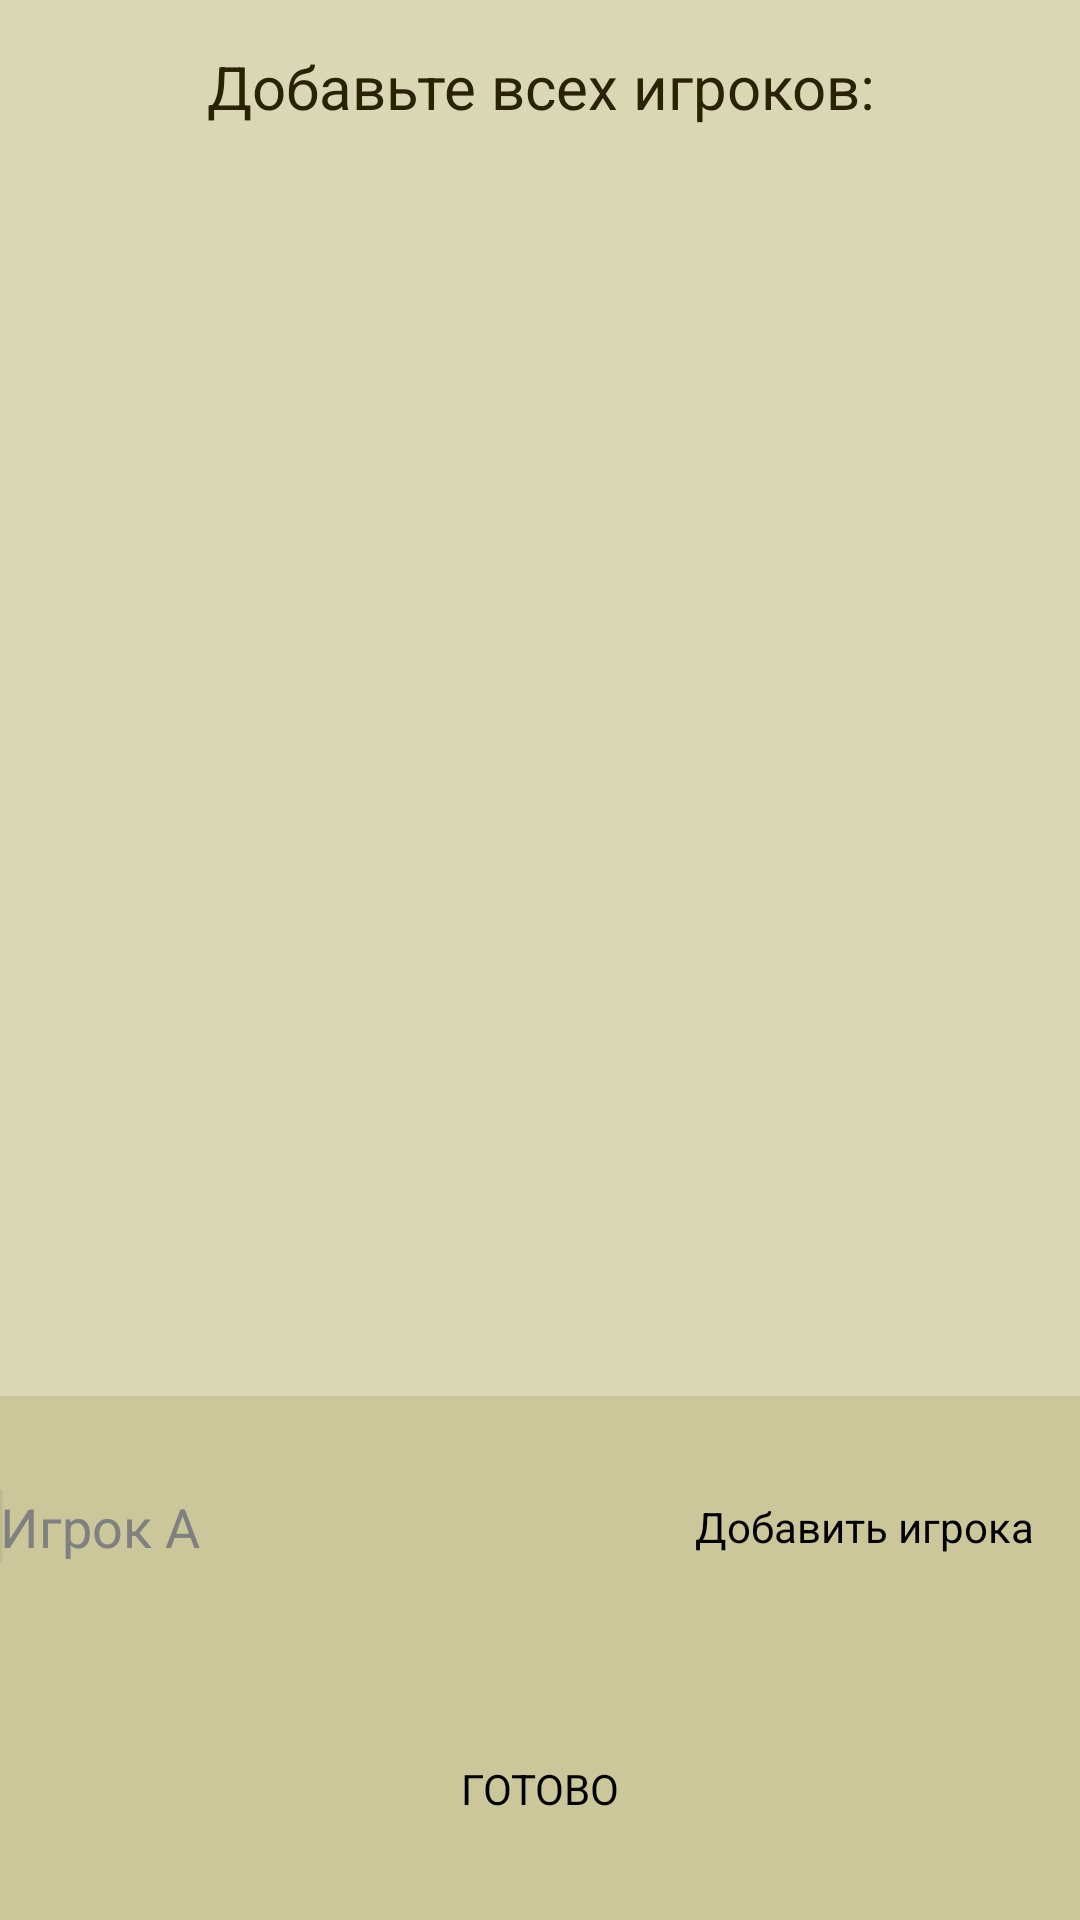

Here is an Android app screen rendered from its layout file. Give the layout XML and the strings, colors and styles it references.
<!-- AndroidManifest.xml: application theme Theme.hat -->
<!-- res/layout/activity_count_players.xml -->
<RelativeLayout xmlns:android="http://schemas.android.com/apk/res/android"
    xmlns:tools="http://schemas.android.com/tools"
    style="@style/Theme.hat.NoActionBar"
    android:layout_width="match_parent"
    android:layout_height="match_parent" >

    <LinearLayout
        android:layout_width="fill_parent"
        android:layout_height="fill_parent"
        android:layout_alignParentLeft="true"
        android:layout_alignParentTop="true"
        android:weightSum="11"
        android:orientation="vertical" >

        <TextView
            android:id="@+id/Row1"
            android:layout_width="fill_parent"
            android:layout_height="0dip"
            android:gravity="center"
            android:layout_weight="1"
            android:text="Добавьте всех игроков:"
            android:textSize="20dip" >

		</TextView>
        <TableRow 
            android:id="@+id/ScrollRow"
            android:layout_weight="7"
            android:layout_height="0dip"
            android:layout_width="fill_parent">

            <ScrollView
                android:id="@+id/scrollView1"
                android:layout_width="fill_parent"
                android:layout_height="fill_parent" >

                <TableLayout
                    android:id="@+id/ScrollLayout"
                    android:layout_width="match_parent"
                    android:layout_height="match_parent"
                    android:orientation="vertical" >
                     
                     
                     
                     
                     
                     
                     
                     
                       
                    
                </TableLayout>
            </ScrollView>

        </TableRow>

        <TableRow
            android:id="@+id/Row3"
            android:layout_width="fill_parent"
            android:layout_height="0dip"
            android:layout_weight="1.5"
            android:gravity="center"
            android:weightSum="5"
            android:background="@color/HatAppUnderBackColor" >

            <EditText
                android:id="@+id/EditPlayerName"
                android:layout_width="0dip"
                android:layout_height="wrap_content"
                android:layout_weight="3"
                android:ems="10"
                android:inputType="textPersonName"
                android:hint="Игрок A" >

                <requestFocus />
            </EditText>

            <Button
                android:id="@+id/ButAddPlayer"
                android:layout_width="0dip"
                android:layout_height="wrap_content"
                android:layout_weight="2"
                android:text="Добавить игрока" />
            
        </TableRow>
        
        <TableRow
            android:id="@+id/Row4"
            android:layout_width="fill_parent"
            android:layout_height="0dip"
            android:layout_weight="1.5"
            android:gravity="center"
            android:background="@color/HatAppUnderBackColor"
             >


            <Button
                android:id="@+id/ButToTeams"
                android:layout_width="wrap_content"
                android:layout_height="wrap_content"
                
                android:text="ГОТОВО" />
            
        </TableRow>
    </LinearLayout>

</RelativeLayout>
<!-- resources referenced by this layout -->
<resources>
  <color name="HatAppUnderBackColor">#cbc79a</color>
  <style name="Theme.hat.NoActionBar" parent="@style/Theme.hat">
          <item name="android:windowActionBar">false</item>
          
      </style>
  <!-- drawable selectable_background_hat (drawable) -->
  <?xml version="1.0" encoding="utf-8"?>
  <selector xmlns:android="http://schemas.android.com/apk/res/android"
          android:exitFadeDuration="@android:integer/config_mediumAnimTime" >
      <item android:state_pressed="false" android:state_focused="true" android:drawable="@drawable/list_focused_hat" />
      <item android:state_pressed="true" android:drawable="@drawable/pressed_background_hat" />
      <item android:drawable="@android:color/transparent" />
  </selector>
  <style name="hat_PopupMenu" parent="@android:style/Widget.Holo.Light.ListPopupWindow">
          <item name="android:popupBackground">@drawable/menu_dropdown_panel_hat</item>	
      </style>
  <style name="hat_DropDownListView" parent="@android:style/Widget.Holo.Light.ListView.DropDown">
          <item name="android:listSelector">@drawable/selectable_background_hat</item>
      </style>
  <style name="hat_ActionBarTabStyle" parent="@android:style/Widget.Holo.Light.ActionBar.TabView">
          <item name="android:background">@drawable/tab_indicator_ab_hat</item>
      </style>
  <style name="hat_DropDownNav" parent="@android:style/Widget.Holo.Light.Spinner">
          <item name="android:background">@drawable/spinner_background_ab_hat</item>
          <item name="android:popupBackground">@drawable/menu_dropdown_panel_hat</item>
          <item name="android:dropDownSelector">@drawable/selectable_background_hat</item>
      </style>
  <style name="hat_solid_ActionBar" parent="@android:style/Widget.Holo.Light.ActionBar.Solid">
          <item name="android:background">@drawable/ab_solid_hat</item>
          <item name="android:backgroundStacked">@drawable/ab_stacked_solid_hat</item>
          <item name="android:backgroundSplit">@drawable/ab_bottom_solid_hat</item>
          <item name="android:progressBarStyle">@style/hat_ProgressBar</item>
      </style>
  <style name="Buttonhat" parent="android:Widget.Button">
  	  	<item name="android:background">@drawable/btn_default_holo_light</item>
  	  	<item name="android:minHeight">48dip</item>
  	  	<item name="android:minWidth">64dip</item>
  	  	<item name="android:textColor">#000000</item>
    	</style>
  <style name="ImageButtonhat" parent="android:Widget.ImageButton">
  	  	<item name="android:background">@drawable/btn_default_holo_light</item>
    	</style>
  <style name="EditTexthat" parent="android:Widget.EditText">
  	  	<item name="android:background">@drawable/edit_text_holo_light</item>
  	  	<item name="android:textColor">#000000</item>
    	</style>
  <color name="HatAppBackColor">#dad7b4</color>
  <!-- drawable pressed_background_hat (drawable) -->
  <?xml version="1.0" encoding="utf-8"?>
  <shape xmlns:android="http://schemas.android.com/apk/res/android" android:shape="rectangle">
      <solid android:color="@color/pressed_hat" />
  </shape>
  <!-- drawable spinner_background_ab_hat (drawable) -->
  <?xml version="1.0" encoding="utf-8"?>
  <selector xmlns:android="http://schemas.android.com/apk/res/android">
      <item android:state_enabled="false"
          android:drawable="@drawable/spinner_ab_disabled_hat" />
      <item android:state_pressed="true"
          android:drawable="@drawable/spinner_ab_pressed_hat" />
      <item android:state_pressed="false" android:state_focused="true"
          android:drawable="@drawable/spinner_ab_focused_hat" />
      <item android:drawable="@drawable/spinner_ab_default_hat" />
  </selector>
  <style name="hat_ProgressBar" parent="@android:style/Widget.Holo.Light.ProgressBar.Horizontal">
          <item name="android:progressDrawable">@drawable/progress_horizontal_hat</item>
      </style>
  <color name="pressed_hat">#CC292205</color>
</resources>
